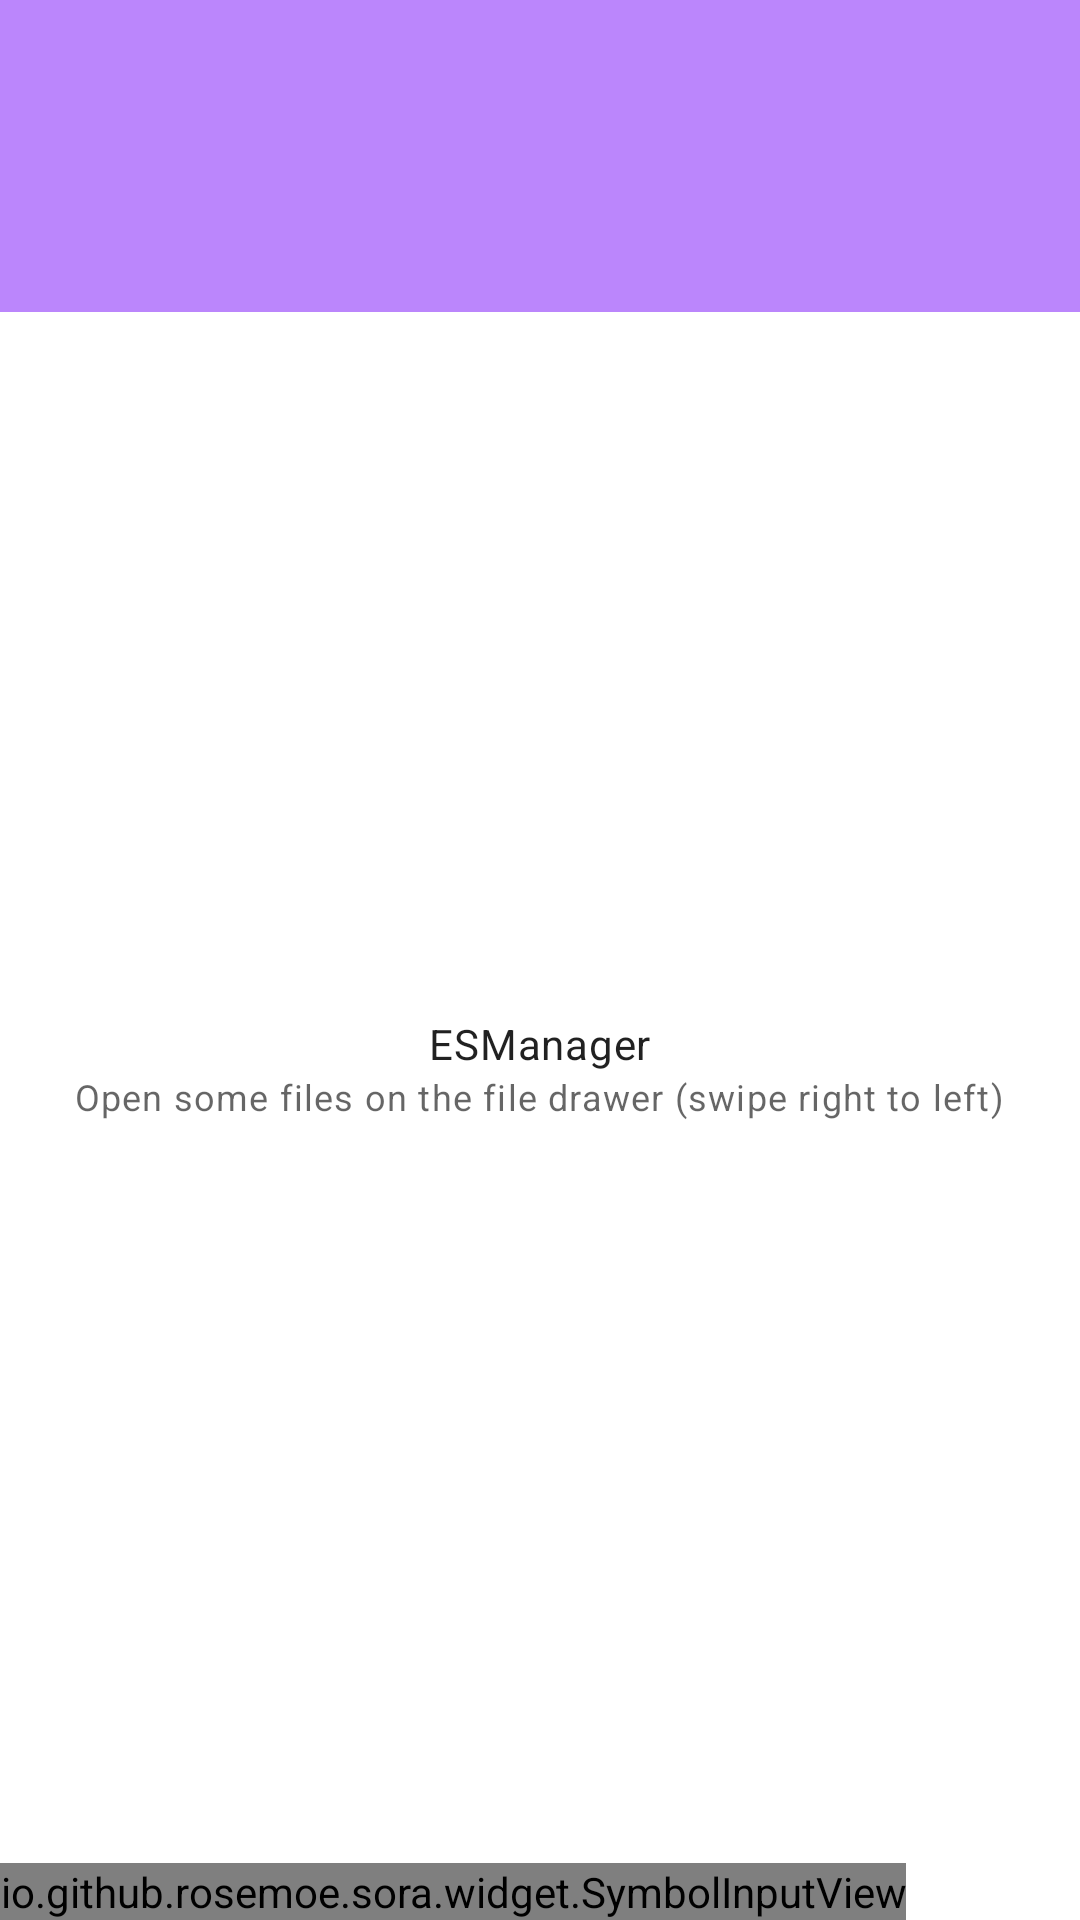

Android layout source for this screen:
<!-- AndroidManifest.xml: application theme App.MainTheme -->
<!-- res/layout/activity_project.xml -->
<?xml version="1.0" encoding="utf-8"?>
<androidx.drawerlayout.widget.DrawerLayout
     xmlns:android="http://schemas.android.com/apk/res/android"
     xmlns:app="http://schemas.android.com/apk/res-auto"
     xmlns:tools="http://schemas.android.com/tools"
     android:layout_height="match_parent"
     android:layout_width="match_parent"
     android:id="@+id/project_drawer_layout"
     tools:context=".ProjectActivity">
	
    <RelativeLayout
         android:layout_height="match_parent"
         android:layout_width="match_parent">

        <com.google.android.material.appbar.MaterialToolbar
             android:layout_height="?attr/actionBarSize"
             android:layout_width="match_parent"
             android:background="@color/colorPrimary"
             android:id="@+id/project_toolbar" />

        <RelativeLayout
             android:layout_height="match_parent"
             android:layout_width="match_parent"
             android:layout_below="@id/project_toolbar"
             android:id="@+id/project_no_editor_container">

            <TextView
                 android:layout_height="wrap_content"
                 android:layout_width="wrap_content"
                 android:layout_centerInParent="true"
                 android:textAppearance="@style/TextAppearance.Material3.BodyMedium"
                 android:id="@+id/project_no_editor_title"
                 android:text="@string/app_name" />

            <TextView
                 android:layout_height="wrap_content"
                 android:layout_width="wrap_content"
                 android:layout_centerInParent="true"
                 android:layout_below="@id/project_no_editor_title"
                 android:gravity="center"
                 android:textAppearance="@style/TextAppearance.Material3.BodySmall"
                 android:layout_marginTop="@dimen/_4sdp"
                 android:text="Open some files on the file drawer (swipe right to left)" />

        </RelativeLayout>

        <com.google.android.material.tabs.TabLayout
             android:layout_height="wrap_content"
             android:layout_width="match_parent"
             app:tabIndicatorColor="@color/colorSecondary"
             app:tabTextColor="@color/white"
             android:layout_below="@id/project_toolbar"
             android:background="?attr/colorPrimary"
             android:minHeight="@dimen/_28sdp"
             app:tabGravity="start"
             style="@style/App.TabLayoutTheme"
             app:tabTextAppearance="@style/App.TabLayoutTheme.Title"
             android:id="@+id/project_editors_tab" />

        <androidx.viewpager2.widget.ViewPager2
             android:layout_height="match_parent"
             android:layout_width="match_parent"
             android:layout_below="@id/project_editors_tab"
             android:layout_above="@id/project_symbol_input_container"
             android:id="@+id/project_editor_view" />

        <HorizontalScrollView
             android:layout_height="wrap_content"
             android:layout_width="match_parent"
             android:layout_alignParentBottom="true"
             android:id="@+id/project_symbol_input_container">

            <io.github.rosemoe.sora.widget.SymbolInputView
                 android:layout_height="wrap_content"
                 android:layout_width="wrap_content"
                 android:id="@+id/project_symbol_input" />

        </HorizontalScrollView>

    </RelativeLayout>

    <com.google.android.material.navigation.NavigationView
         android:layout_height="match_parent"
         android:layout_width="wrap_content"
         android:layout_gravity="end"
         android:id="@+id/project_file_drawer">

        <FrameLayout
             android:layout_height="match_parent"
             android:layout_width="match_parent"
			android:paddingLeft="@dimen/_4sdp"
			android:paddingRight="@dimen/_4sdp"
             android:id="@+id/project_file_drawer_fragment">

        </FrameLayout>

    </com.google.android.material.navigation.NavigationView>

</androidx.drawerlayout.widget.DrawerLayout>
<!-- resources referenced by this layout -->
<resources>
  <color name="colorPrimary">#BB86FC</color>
  <color name="colorSecondary">#03DAC5</color>
  <color name="white">#FFFFFF</color>
  <string name="app_name">ESManager</string>
  <style name="App.TabLayoutTheme" parent="Widget.Material3.TabLayout">
  		<item name="tabIndicatorAnimationMode">elastic</item>
  		<item name="tabIndicatorFullWidth">false</item>
  		<item name="tabIndicatorGravity">bottom</item>
  		<item name="tabIndicatorHeight">3dp</item>
  		<item name="tabMode">scrollable</item>
  	</style>
  <style name="App.TabLayoutTheme.Title" parent="TextAppearance.Design.Tab">
  		<item name="textAllCaps">false</item>
  		<item name="android:textAllCaps">false</item>
  	</style>
  <style name="App.MainTheme" parent="Theme.MaterialComponents.Light.NoActionBar">
          <item name="colorPrimary">@color/colorPrimary</item>
          <item name="colorPrimaryVariant">@color/colorPrimaryDefault</item>
          <item name="colorOnPrimary">@color/white</item>
  		
          <item name="colorSecondary">@color/colorSecondary</item>
          <item name="colorSecondaryVariant">@color/colorSecondaryDefault</item>
          <item name="colorOnSecondary">@color/black</item>
  		
          <item name="android:statusBarColor">@color/colorPrimaryDefault</item>
  		
  		<item name="colorOnBackground">@color/white</item>
      </style>
  <color name="colorPrimaryDefault">#3700B3</color>
  <color name="colorSecondaryDefault">#018786</color>
  <color name="black">#000000</color>
</resources>
